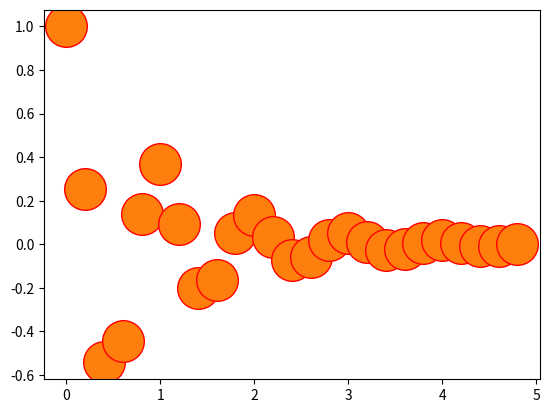

Here is the Python script that generated this plot:
import matplotlib.pyplot as plt
import numpy as np
def f(t):
    s1 = np.cos(2 * np.pi * t) ##这相当于在画曲线了
    e1 = np.exp(-t) ##exp就是指数函数e的x方
    return s1 * e1  #这就是画个曲线，具体什么样都可以看得到。
t1 = np.arange(0.0,5.0,.2) ##0-5的范围，0.2的间隔
l = plt.plot(t1,f(t1),'ro') ##用圆画出来,如果不加下面的艺术风格，就会画出很简单的红色圆点连成线
plt.setp(l, markersize=30)##相当于把点扩大30倍
plt.setp(l, markerfacecolor='C1')##后面这个facecolor应该是标注不同的颜色，改后面的id就可以看出来。
plt.show()
